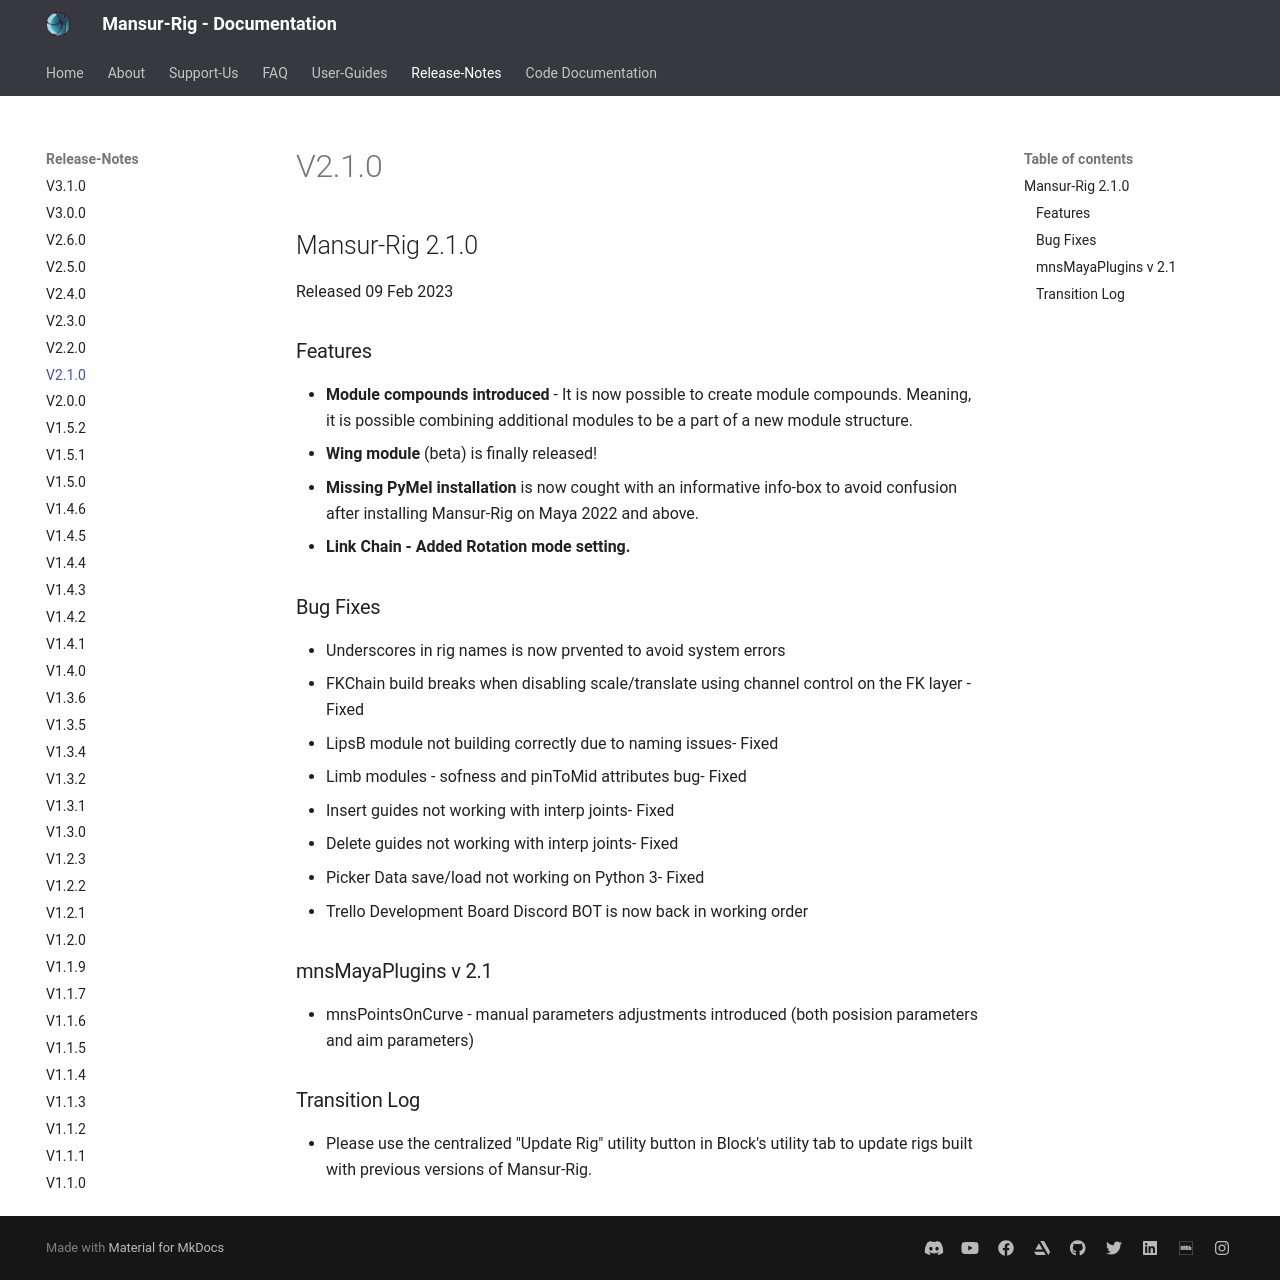

repository: asaf-b/mansur-docs · page: releaseNotes/v2.1.0/index.html · generator: mkdocs

## Mansur-Rig 2.1.0
Released 09 Feb 2023

### Features
<ul>
<li><b>Module compounds introduced</b> - It is now possible to create module compounds. Meaning, it is possible combining additional modules to be a part of a new module structure.</li>
<li><b>Wing module</b> (beta) is finally released!</li>
<li><b>Missing PyMel installation</b> is now cought with an informative info-box to avoid confusion after installing Mansur-Rig on Maya 2022 and above.</li>
<li><b>Link Chain - Added Rotation mode setting.</b></li>
</ul>

### Bug Fixes
- Underscores in rig names is now prvented to avoid system errors
- FKChain build breaks when disabling scale/translate using channel control on the FK layer - Fixed
- LipsB module not building correctly due to naming issues- Fixed
- Limb modules - sofness and pinToMid attributes bug- Fixed
- Insert guides not working with interp joints- Fixed
- Delete guides not working with interp joints- Fixed
- Picker Data save/load not working on Python 3- Fixed
- Trello Development Board Discord BOT is now back in working order

### mnsMayaPlugins v 2.1
- mnsPointsOnCurve - manual parameters adjustments introduced (both posision parameters and aim parameters)

### Transition Log
- Please use the centralized "Update Rig" utility button in Block's utility tab to update rigs built with previous versions of Mansur-Rig. 
